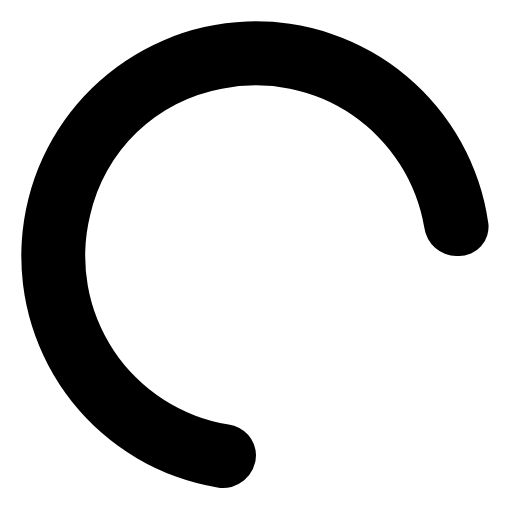
t = 0.00 s
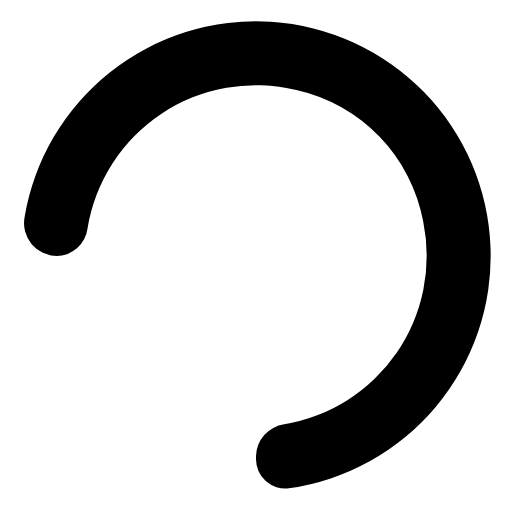
t = 0.38 s
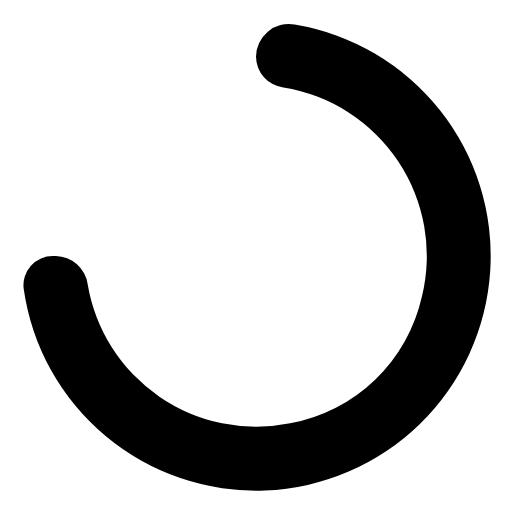
t = 0.75 s
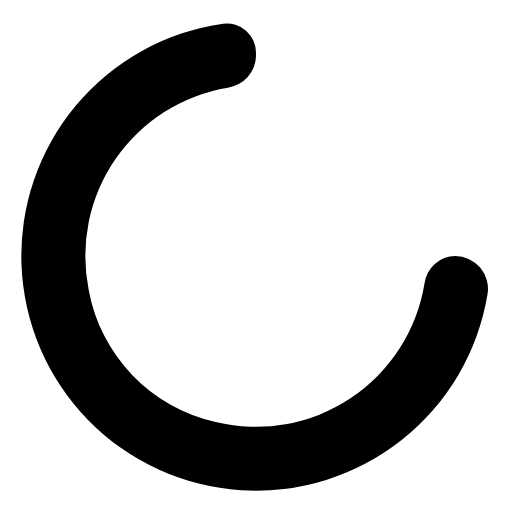
t = 1.13 s

The animated SVG that drew these frames (rendered in a browser with its animation timeline set to each time). Animation: 1 SMIL element (animateTransform=1); one cycle of 1.50 s, repeats indefinitely.

 <svg
    xmlns="http://www.w3.org/2000/svg"
    width="1em"
    height="1em"
    viewBox="0 0 24 24"
  >
    <path
      fill="currentColor"
      d="M10.72,19.9a8,8,0,0,1-6.5-9.79A7.77,7.77,0,0,1,10.4,4.16a8,8,0,0,1,9.49,6.52A1.54,1.54,0,0,0,21.38,12h.13a1.37,1.37,0,0,0,1.38-1.54,11,11,0,1,0-12.7,12.39A1.54,1.54,0,0,0,12,21.34h0A1.47,1.47,0,0,0,10.72,19.9Z"
    >
      <animateTransform
        attributeName="transform"
        dur="1.5s"
        repeatCount="indefinite"
        type="rotate"
        values="0 12 12;360 12 12"
      />
    </path>
  </svg>
